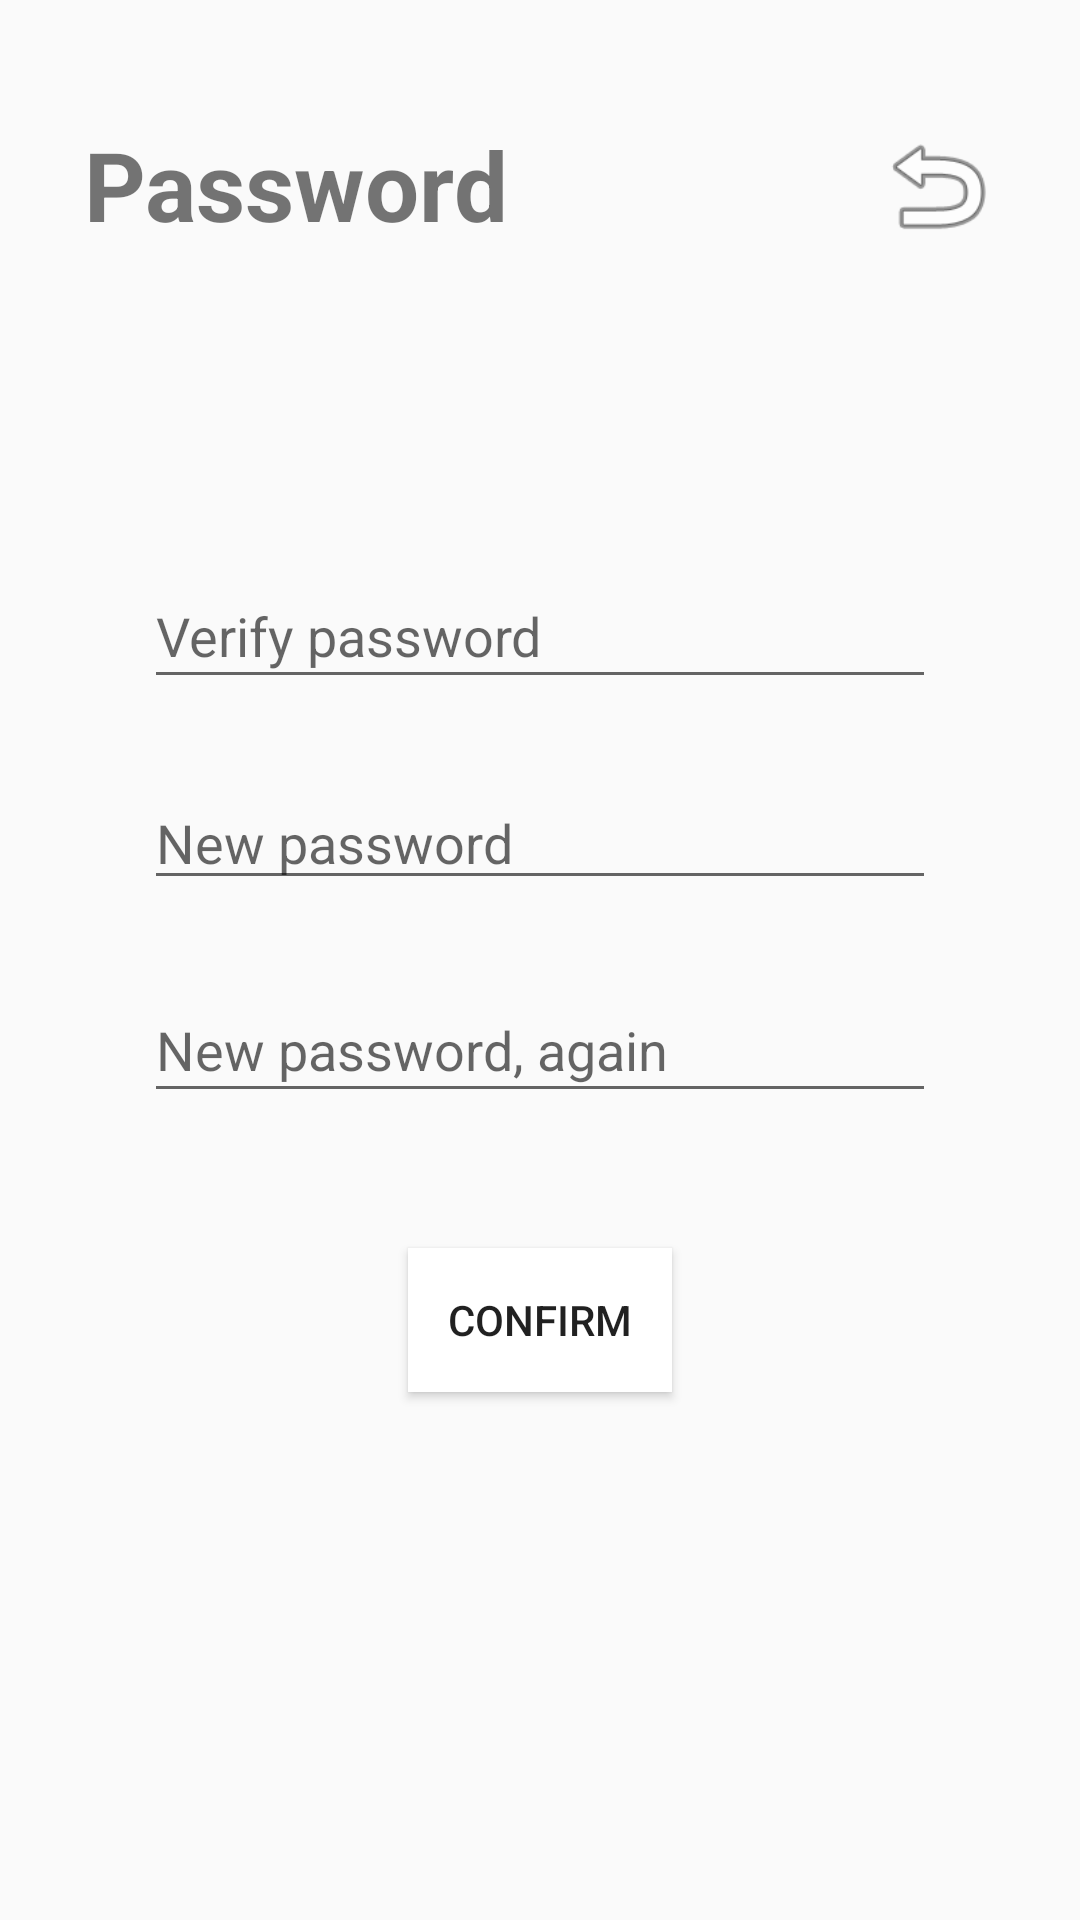

Produce the Android XML layout that renders to this screen, including the resource entries it uses.
<!-- AndroidManifest.xml: application theme AppTheme -->
<!-- res/layout/activity_change_password.xml -->
<?xml version="1.0" encoding="utf-8"?>
<android.support.constraint.ConstraintLayout xmlns:android="http://schemas.android.com/apk/res/android"
    xmlns:app="http://schemas.android.com/apk/res-auto"
    xmlns:tools="http://schemas.android.com/tools"
    android:layout_width="match_parent"
    android:layout_height="match_parent"
    tools:context="com.example.aksha.passwordAndSecurityQuestion.ChangePasswordActivity">

    <TextView
        android:id="@+id/textView11"
        android:layout_width="167dp"
        android:layout_height="46dp"
        android:layout_marginStart="28dp"
        android:layout_marginTop="40dp"
        android:text="Password"
        android:textSize="32dp"
        android:textStyle="bold"
        app:layout_constraintStart_toStartOf="parent"
        app:layout_constraintTop_toTopOf="parent" />

    <EditText
        android:id="@+id/editText4"
        android:layout_width="264dp"
        android:layout_height="45dp"
        android:layout_marginStart="84dp"
        android:layout_marginEnd="84dp"
        android:layout_marginBottom="26dp"
        android:ems="10"
        android:hint="Verify password"
        android:inputType="textPassword"
        app:layout_constraintBottom_toTopOf="@+id/editText10"
        app:layout_constraintEnd_toEndOf="parent"
        app:layout_constraintStart_toStartOf="parent" />

    <EditText
        android:id="@+id/editText10"
        android:layout_width="264dp"
        android:layout_height="41dp"
        android:layout_marginStart="84dp"
        android:layout_marginEnd="84dp"
        android:layout_marginBottom="26dp"
        android:ems="10"
        android:hint="New password"
        android:inputType="textPassword"
        app:layout_constraintBottom_toTopOf="@+id/editText11"
        app:layout_constraintEnd_toEndOf="parent"
        app:layout_constraintStart_toStartOf="parent" />

    <EditText
        android:id="@+id/editText11"
        android:layout_width="264dp"
        android:layout_height="45dp"
        android:layout_marginStart="84dp"
        android:layout_marginEnd="84dp"
        android:layout_marginBottom="45dp"
        android:ems="10"
        android:hint="New password, again"
        android:inputType="textPassword"
        app:layout_constraintBottom_toTopOf="@+id/button11"
        app:layout_constraintEnd_toEndOf="parent"
        app:layout_constraintStart_toStartOf="parent" />

    <Button
        android:id="@+id/button11"
        android:layout_width="wrap_content"
        android:layout_height="wrap_content"
        android:layout_marginStart="148dp"
        android:layout_marginEnd="148dp"
        android:layout_marginBottom="176dp"
        android:background="#ffffff"
        android:text="Confirm"
        app:layout_constraintBottom_toBottomOf="parent"
        app:layout_constraintEnd_toEndOf="parent"
        app:layout_constraintStart_toStartOf="parent" />

    <ImageView
        android:id="@+id/imageView"
        android:layout_width="43dp"
        android:layout_height="44dp"
        android:layout_marginTop="40dp"
        android:layout_marginEnd="26dp"
        app:layout_constraintEnd_toEndOf="parent"
        app:layout_constraintTop_toTopOf="parent"
        app:srcCompat="@android:drawable/ic_menu_revert" />
</android.support.constraint.ConstraintLayout>
<!-- resources referenced by this layout -->
<resources>
  <style name="AppTheme" parent="Theme.AppCompat.Light.DarkActionBar">
          
          <item name="colorPrimary">@color/colorPrimary</item>
          <item name="colorPrimaryDark">@color/colorPrimaryDark</item>
          <item name="colorAccent">@color/colorAccent</item>
          <item name="android:actionBarSize">75dp</item>
          <item name="actionBarSize">75dp</item>
      </style>
  <!-- not gathered from this repository: default colours our renderer supplied (Android Studio template values) -->
  <color name="colorPrimary">#FF6200EE</color>
  <color name="colorPrimaryDark">#FF3700B3</color>
  <color name="colorAccent">#FF03DAC5</color>
</resources>
